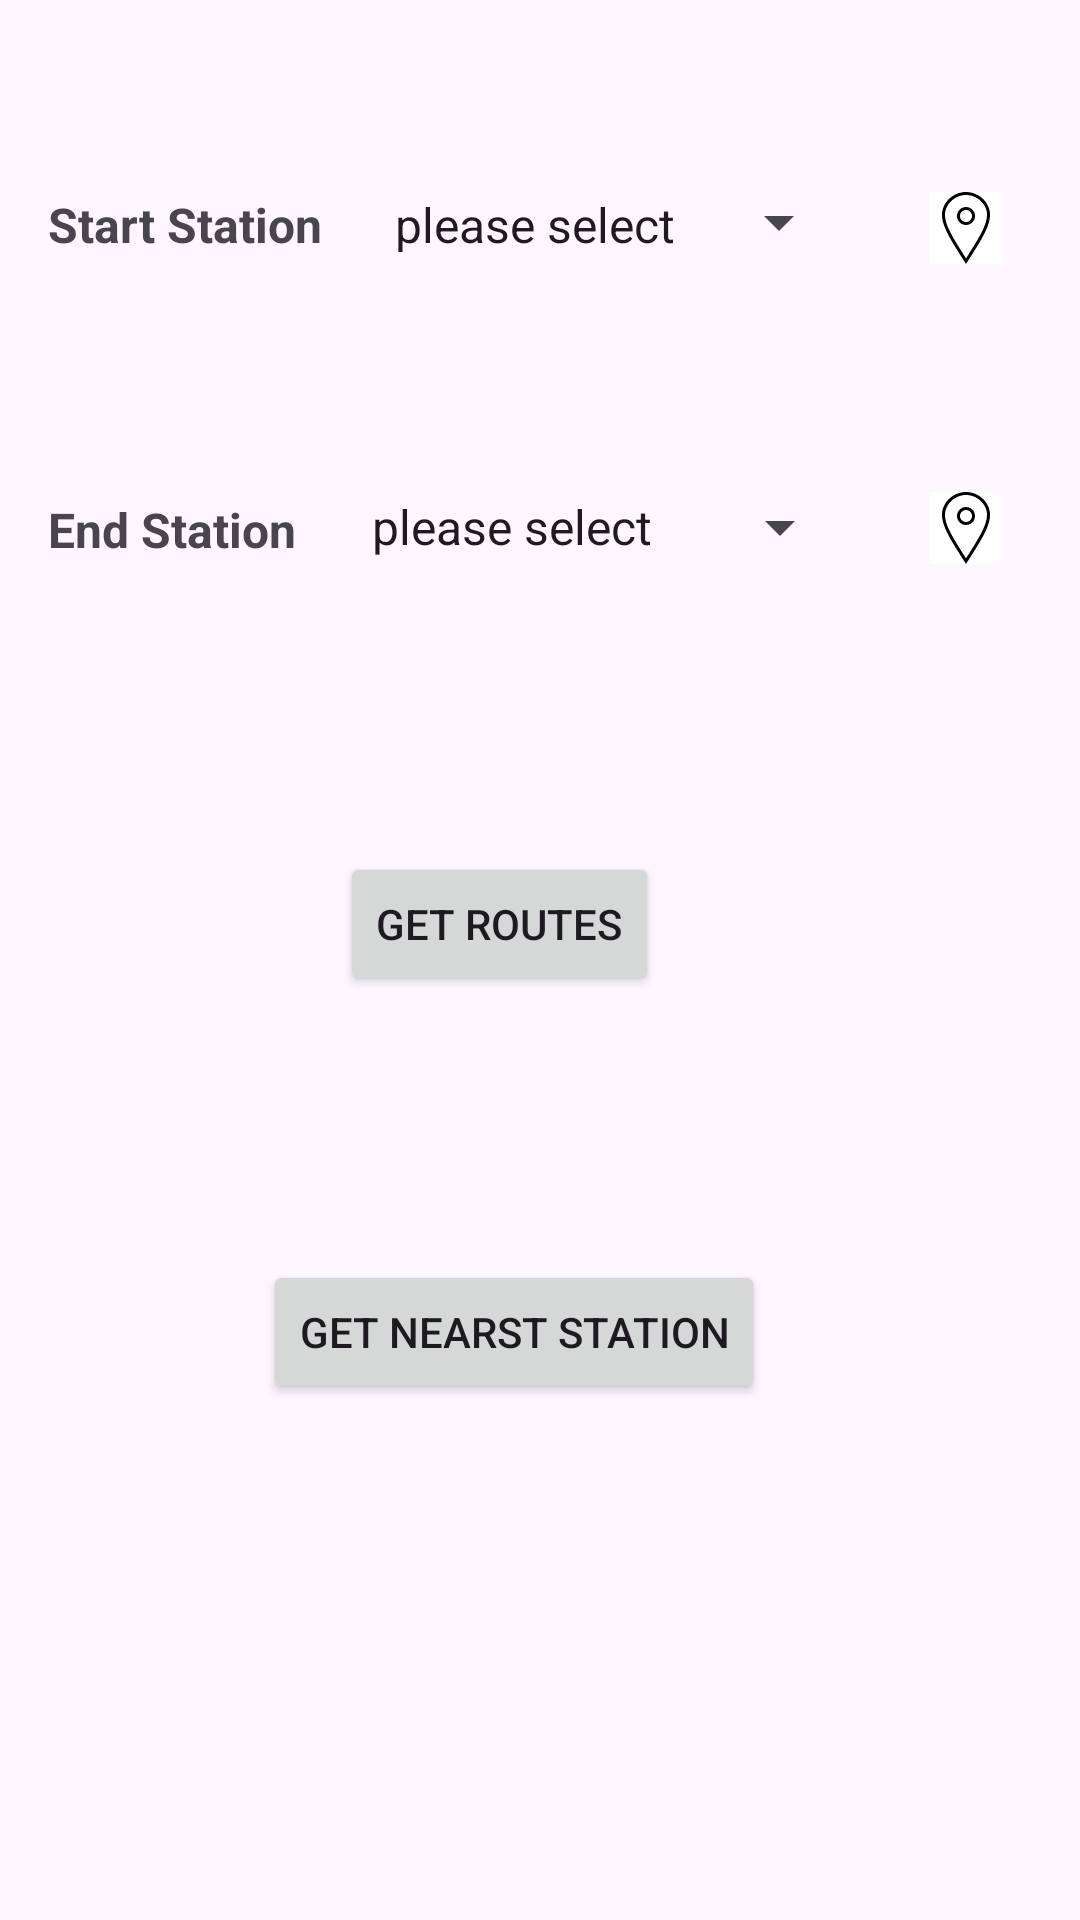

This screen was rendered from an Android layout file. Write that file and the resources it references.
<!-- AndroidManifest.xml: application theme Theme.MetroGo -->
<!-- res/layout/activity_main.xml -->
<?xml version="1.0" encoding="utf-8"?>
<androidx.constraintlayout.widget.ConstraintLayout xmlns:android="http://schemas.android.com/apk/res/android"
    xmlns:app="http://schemas.android.com/apk/res-auto"
    xmlns:tools="http://schemas.android.com/tools"
    android:layout_width="match_parent"
    android:layout_height="match_parent"
    tools:context=".MainActivity">

    <TextView
        android:id="@+id/textView5"
        android:layout_width="wrap_content"
        android:layout_height="wrap_content"
        android:layout_marginStart="16dp"
        android:layout_marginTop="64dp"
        android:text="Start Station"
        android:textSize="16sp"
        android:textStyle="bold"
        app:layout_constraintStart_toStartOf="parent"
        app:layout_constraintTop_toTopOf="parent" />

    <Spinner
        android:id="@+id/startSpinner"
        android:layout_width="160dp"
        android:layout_height="20dp"
        android:layout_marginStart="16dp"
        android:entries="@array/all_sations"
        app:layout_constraintStart_toEndOf="@+id/textView5"
        app:layout_constraintTop_toTopOf="@+id/textView5" />

    <Spinner
        android:id="@+id/endSpinner"
        android:layout_width="168dp"
        android:layout_height="23dp"
        android:layout_marginStart="8dp"
        android:layout_marginTop="80dp"
        android:layout_marginEnd="16dp"
        android:entries="@array/all_sations"
        app:layout_constraintEnd_toEndOf="parent"
        app:layout_constraintHorizontal_bias="0.133"
        app:layout_constraintStart_toEndOf="@+id/textView2"
        app:layout_constraintTop_toBottomOf="@+id/startSpinner" />

    <Button
        android:id="@+id/button"
        android:layout_width="wrap_content"
        android:layout_height="wrap_content"
        android:layout_marginBottom="308dp"
        android:onClick="calc"
        android:text="Get Routes"
        app:layout_constraintBottom_toBottomOf="parent"
        app:layout_constraintEnd_toEndOf="parent"
        app:layout_constraintHorizontal_bias="0.447"
        app:layout_constraintStart_toStartOf="parent" />

    <TextView
        android:id="@+id/textView2"
        android:layout_width="wrap_content"
        android:layout_height="wrap_content"
        android:layout_marginStart="16dp"
        android:layout_marginTop="80dp"
        android:text="End Station"
        android:textSize="16sp"
        android:textStyle="bold"
        app:layout_constraintStart_toStartOf="parent"
        app:layout_constraintTop_toBottomOf="@+id/textView5" />

    <ImageView
        android:id="@+id/location_icon1"
        android:layout_width="wrap_content"
        android:layout_height="wrap_content"
        android:background="#3B4377"
        android:backgroundTint="@color/white"
        android:onClick="location_icon1"
        app:layout_constraintEnd_toEndOf="parent"
        app:layout_constraintStart_toEndOf="@+id/startSpinner"
        app:layout_constraintTop_toTopOf="@+id/startSpinner"
        app:srcCompat="@drawable/iconmonstr_location_pin_thin" />

    <ImageView
        android:id="@+id/location_icon2"
        android:layout_width="wrap_content"
        android:layout_height="wrap_content"
        android:background="#5163CF"
        android:backgroundTint="@color/white"
        android:onClick="location_icon2"
        app:layout_constraintEnd_toEndOf="@+id/location_icon1"
        app:layout_constraintHorizontal_bias="1.0"
        app:layout_constraintStart_toEndOf="@+id/endSpinner"
        app:layout_constraintTop_toTopOf="@+id/endSpinner"
        app:srcCompat="@drawable/iconmonstr_location_pin_thin" />

    <Button
        android:id="@+id/search_station"
        android:layout_width="wrap_content"
        android:layout_height="wrap_content"
        android:layout_marginTop="88dp"
        android:onClick="search_station"
        android:text="get nearst station"
        app:layout_constraintEnd_toEndOf="@+id/button"
        app:layout_constraintHorizontal_bias="0.426"
        app:layout_constraintStart_toStartOf="@+id/button"
        app:layout_constraintTop_toBottomOf="@+id/button" />

</androidx.constraintlayout.widget.ConstraintLayout>
<!-- resources referenced by this layout -->
<resources>
  <string-array name="all_sations">
          <item>please select</item>
          <item>abdou pasha</item>
          <item>adly mansour</item>
          <item>ain helwan</item>
          <item>ain shams</item>
          <item>alf masken</item>
          <item>al ahram</item>
          <item>al-shohadaa</item>
          <item>al tawfikeya</item>
          <item>al sayeda zeinab</item>
          <item>ataba</item>
          <item>bab el shaaria</item>
          <item>boulaq al dakrour</item>
          <item>cairo stadium</item>
          <item>cairo university</item>
          <item>dar el-salam</item>
          <item>dokki</item>
          <item>el-abaseya</item>
          <item>el behoos</item>
          <item>el-bohy</item>
          <item>el-demerdash</item>
          <item>el geish</item>
          <item>el haykestep</item>
          <item>el-maasara</item>
          <item>el-malek el-saleh</item>
          <item>el-marg</item>
          <item>el-matareyya</item>
          <item>el mounib</item>
          <item>el-nozha</item>
          <item>el-qawmia</item>
          <item>el-shams club</item>
          <item>el-zahraa</item>
          <item>ezbet el-Nakhl</item>
          <item>fair zone</item>
          <item>faisal</item>
          <item>gameat al dewal al arabeya</item>
          <item>ghamra</item>
          <item>giza</item>
          <item>hadayeq el-maadi</item>
          <item>hadayeq el-zaitoun</item>
          <item>hadayeq helwan</item>
          <item>hammamat el-qobba</item>
          <item>helmeyet el-zaitoun</item>
          <item>heliopolis square</item>
          <item>Haroun</item>
          <item>helwan</item>
          <item>helwan university</item>
          <item>hisham barakat</item>
          <item>imbaba</item>
          <item>kit kat</item>
          <item>khalafawy</item>
          <item>kobri el-qobba</item>
          <item>koleyet el banat</item>
          <item>koliet el-zeraa</item>
          <item>kozzika</item>
          <item>maadi</item>
          <item>maspero</item>
          <item>mar girgis</item>
          <item>massara</item>
          <item>manshiet el-sadr</item>
          <item>mohamed naguib</item>
          <item>mezallat</item>
          <item>new el-marg</item>
          <item>nasser</item>
          <item>omar ibn el khattab</item>
          <item>omm el misryeen</item>
          <item>opera</item>
          <item>qubaa</item>
          <item>Ring Road</item>
          <item>road el-farag</item>
          <item>rod al-farag corridor</item>
          <item>saad zaghloul</item>
          <item>sainte teresa</item>
          <item>sakiat mekki</item>
          <item>sadat</item>
          <item>saray el-qobba</item>
          <item>shobra el kheima</item>
          <item>Sudan</item>
          <item>thakanat el-maadi</item>
          <item>tora el-asmant</item>
          <item>tora el-balad</item>
          <item>urabi</item>
          <item>wadi el nile</item>
          <item>wadi hoff</item>
          <item>zamalek</item>
  
  
      </string-array>
  <!-- drawable iconmonstr_location_pin_thin (drawable) -->
  <vector android:autoMirrored="true" android:height="24dp"
      android:viewportHeight="24" android:viewportWidth="24"
      android:width="24dp" xmlns:android="http://schemas.android.com/apk/res/android">
      <path android:fillColor="#FF000000" android:fillType="evenOdd" android:pathData="M12,10c-1.104,0 -2,-0.896 -2,-2s0.896,-2 2,-2 2,0.896 2,2 -0.896,2 -2,2m0,-5c-1.657,0 -3,1.343 -3,3s1.343,3 3,3 3,-1.343 3,-3 -1.343,-3 -3,-3m-7,2.602c0,-3.517 3.271,-6.602 7,-6.602s7,3.085 7,6.602c0,3.455 -2.563,7.543 -7,14.527 -4.489,-7.073 -7,-11.072 -7,-14.527m7,-7.602c-4.198,0 -8,3.403 -8,7.602 0,4.198 3.469,9.21 8,16.398 4.531,-7.188 8,-12.2 8,-16.398 0,-4.199 -3.801,-7.602 -8,-7.602"/>
  </vector>
  <style name="Theme.MetroGo" parent="Base.Theme.MetroGo" />
  <style name="Base.Theme.MetroGo" parent="Theme.Material3.DayNight.NoActionBar">
          
          
      </style>
  <!-- not gathered from this repository: default colours our renderer supplied (Android Studio template values) -->
  <color name="white">#FFFFFFFF</color>
</resources>
